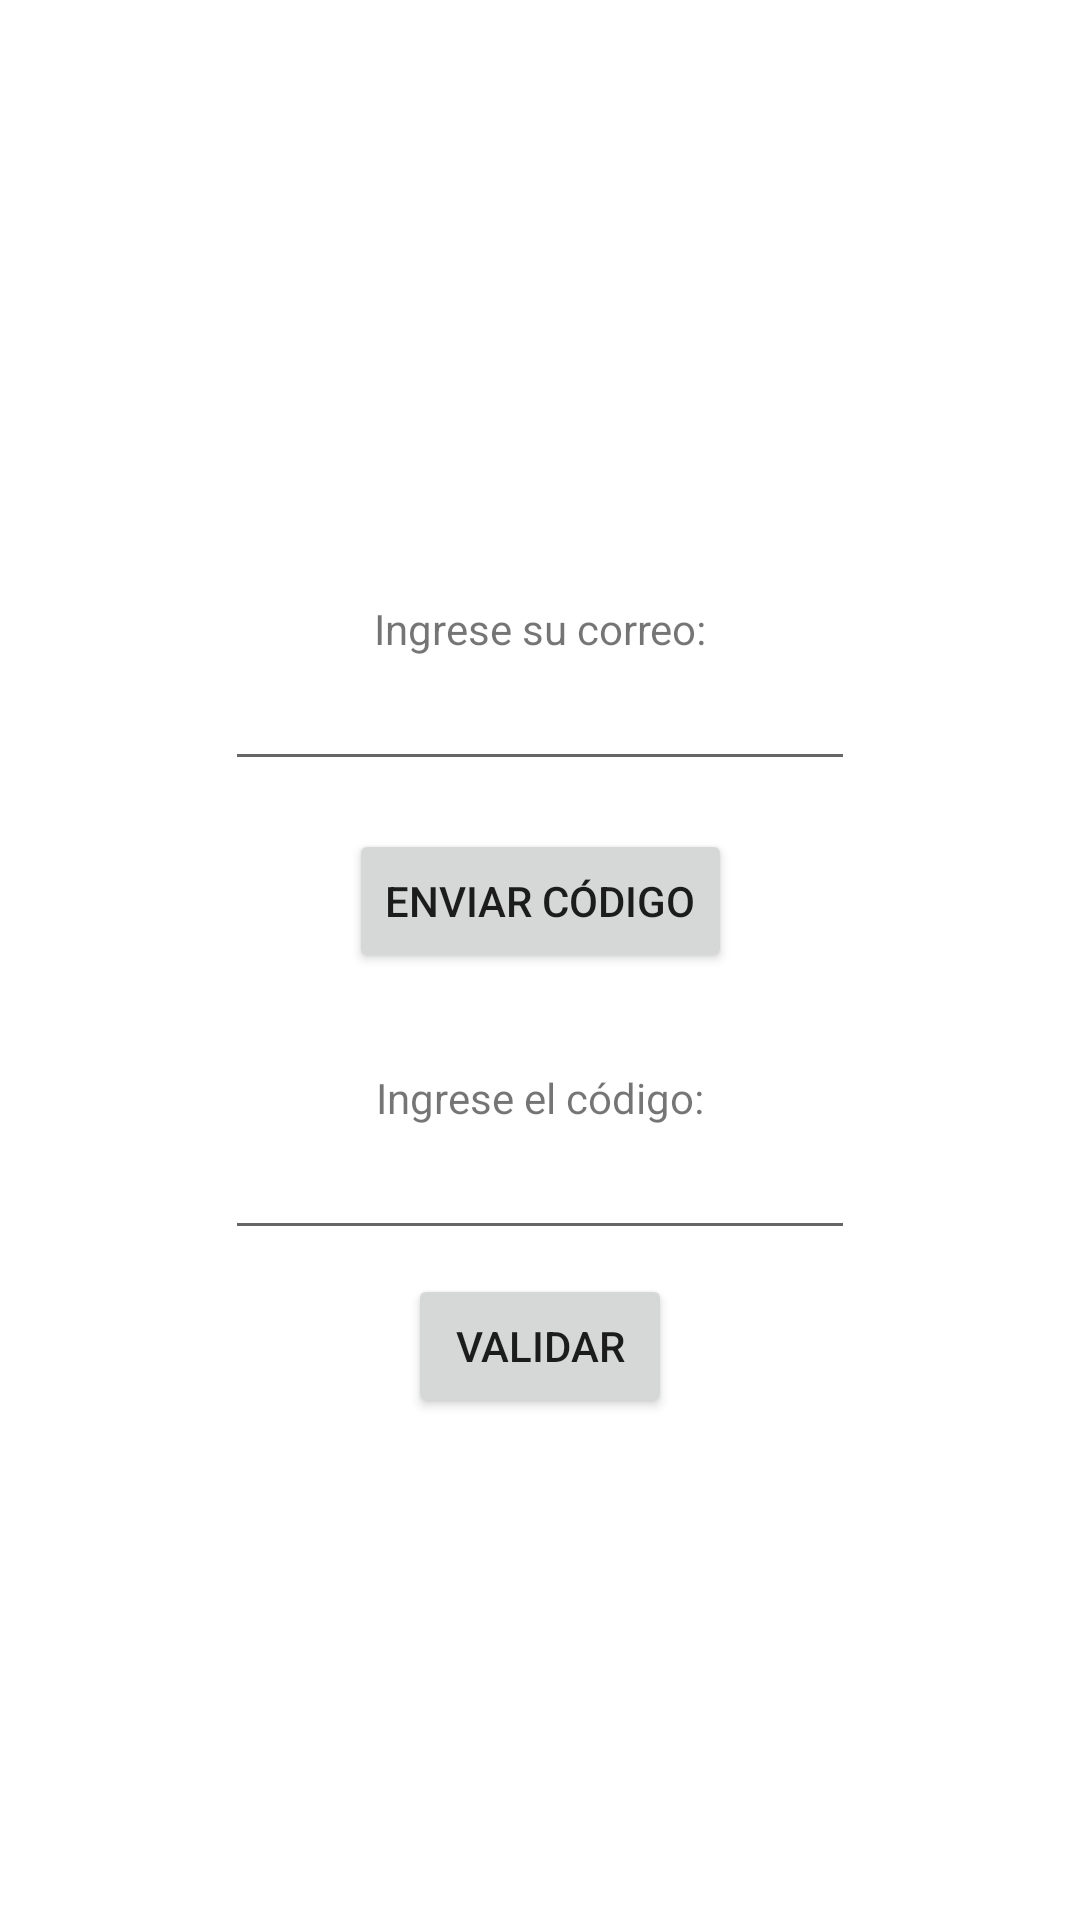

Reconstruct the res/layout file that produces this screen, plus the resources it refers to.
<!-- AndroidManifest.xml: application theme Theme.Taller1 -->
<!-- res/layout/activity_olvidar_contrasena.xml -->
<?xml version="1.0" encoding="utf-8"?>
<androidx.constraintlayout.widget.ConstraintLayout xmlns:android="http://schemas.android.com/apk/res/android"
    xmlns:app="http://schemas.android.com/apk/res-auto"
    xmlns:tools="http://schemas.android.com/tools"
    android:layout_width="match_parent"
    android:layout_height="match_parent"
    tools:context=".OlvidarContrasenaActivity">

    <TextView
        android:id="@+id/textView30"
        android:layout_width="wrap_content"
        android:layout_height="wrap_content"
        android:layout_marginTop="200dp"
        android:text="Ingrese su correo:"
        app:layout_constraintEnd_toEndOf="parent"
        app:layout_constraintStart_toStartOf="parent"
        app:layout_constraintTop_toTopOf="parent" />

    <EditText
        android:id="@+id/inp_ovl_email"
        android:layout_width="wrap_content"
        android:layout_height="wrap_content"
        android:ems="10"
        android:inputType="textEmailAddress"
        app:layout_constraintEnd_toEndOf="parent"
        app:layout_constraintStart_toStartOf="parent"
        app:layout_constraintTop_toBottomOf="@+id/textView30" />

    <Button
        android:id="@+id/btn_ovl_send_code"
        android:layout_width="wrap_content"
        android:layout_height="wrap_content"
        android:layout_marginTop="16dp"
        android:text="Enviar código"
        app:layout_constraintEnd_toEndOf="parent"
        app:layout_constraintStart_toStartOf="parent"
        app:layout_constraintTop_toBottomOf="@+id/inp_ovl_email" />

    <TextView
        android:id="@+id/textView31"
        android:layout_width="wrap_content"
        android:layout_height="wrap_content"
        android:layout_marginTop="32dp"
        android:text="Ingrese el código:"
        app:layout_constraintEnd_toEndOf="parent"
        app:layout_constraintStart_toStartOf="parent"
        app:layout_constraintTop_toBottomOf="@+id/btn_ovl_send_code" />

    <EditText
        android:id="@+id/inp_ovl_code"
        android:layout_width="wrap_content"
        android:layout_height="wrap_content"
        android:ems="10"
        android:inputType="number"
        app:layout_constraintEnd_toEndOf="parent"
        app:layout_constraintStart_toStartOf="parent"
        app:layout_constraintTop_toBottomOf="@+id/textView31" />

    <Button
        android:id="@+id/btn_ovl_validar"
        android:layout_width="wrap_content"
        android:layout_height="wrap_content"
        android:layout_marginTop="8dp"
        android:text="Validar"
        app:layout_constraintEnd_toEndOf="parent"
        app:layout_constraintStart_toStartOf="parent"
        app:layout_constraintTop_toBottomOf="@+id/inp_ovl_code" />

</androidx.constraintlayout.widget.ConstraintLayout>
<!-- resources referenced by this layout -->
<resources>
  <style name="Theme.Taller1" parent="Theme.MaterialComponents.DayNight.NoActionBar">
          
          <item name="colorPrimary">@color/green_normal</item>
          <item name="colorPrimaryVariant">@color/green_dark</item>
          <item name="colorOnPrimary">@color/white</item>
          
          <item name="colorSecondary">@color/teal_200</item>
          <item name="colorSecondaryVariant">@color/teal_700</item>
          <item name="colorOnSecondary">@color/black</item>
          
          <item name="android:statusBarColor" tools:targetApi="l">?attr/colorPrimaryVariant</item>
          
      </style>
  <!-- not gathered from this repository: default colours our renderer supplied (Android Studio template values) -->
  <color name="teal_200">#FF03DAC5</color>
  <color name="teal_700">#FF018786</color>
  <color name="black">#FF000000</color>
  <color name="white">#FFFFFFFF</color>
</resources>
